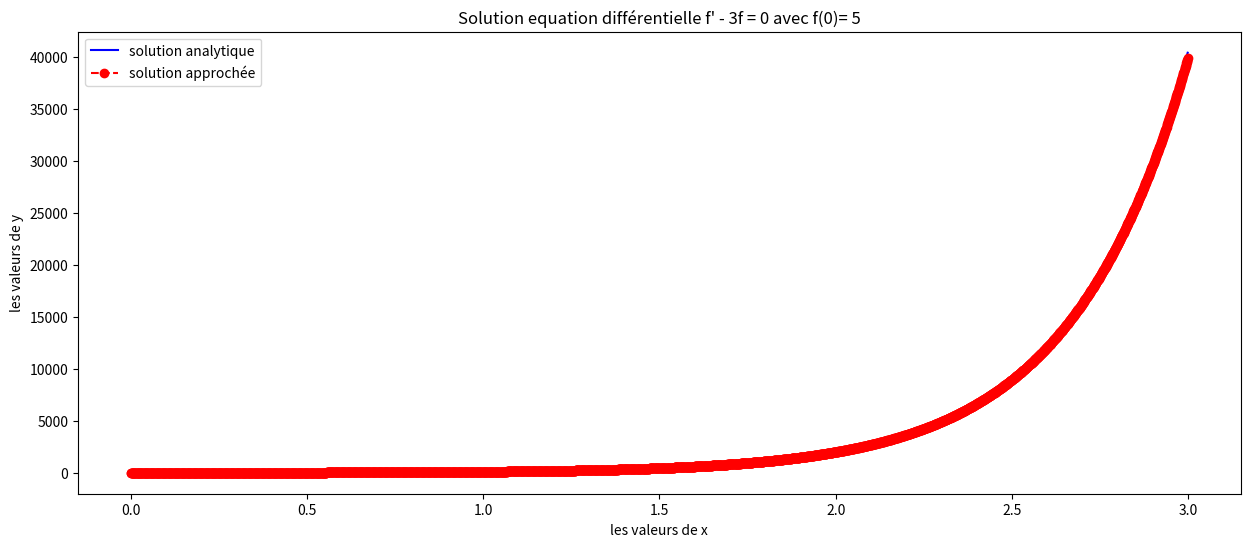

Recreate this plot in Python.
import math
import matplotlib.pyplot as plt

def solution_analytique(x):
	y = 5 * math.exp(3 * x)
	return y


start,end = 0,3
step = 0.001
number_points = int((end - start)/step)

x_values = [start]
y_values = [solution_analytique(start)]

for index_point in range(1,number_points):
	x_value = start + index_point * step
	y_value = solution_analytique(x_value)

	x_values.append(x_value)
	y_values.append(y_value)



x_apps = [start]
y_apps = [5]
y_app = 5

number_points_app= int((end - start)/step)

for index_point_app in range (1,number_points_app):
	x_app = start + index_point_app * step
	y_app = y_app * (1 + 3 * step )

	x_apps.append(x_app)
	y_apps.append(y_app)

plt.figure(figsize=(15, 6))
plt.title("Solution equation différentielle f' - 3f = 0 avec f(0)= 5")
plt.plot(x_values, y_values, color="blue", label="solution analytique")
plt.plot(x_apps, y_apps, color="red", marker="o", linestyle='dashed',label="solution approchée")
plt.xlabel("les valeurs de x")
plt.ylabel("les valeurs de y")
plt.legend()
plt.show()
